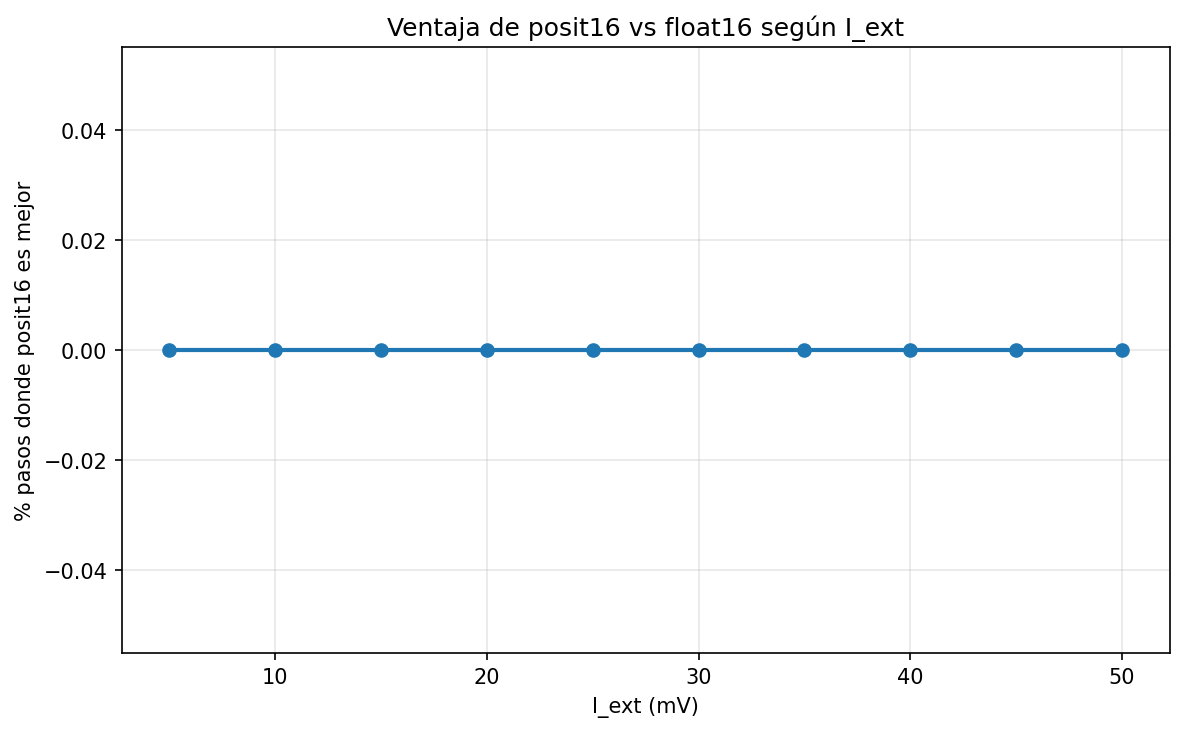

The file beside this chart, header and first rows:
I_ext_mV, porcentaje_posit_mejor, n_pasos, rango_min_mV, rango_max_mV
5, 0.0, 50, nan, nan
10, 0.0, 50, nan, nan
15, 0.0, 50, nan, nan
20, 0.0, 50, nan, nan
25, 0.0, 50, nan, nan
30, 0.0, 50, nan, nan
35, 0.0, 50, nan, nan
40, 0.0, 50, nan, nan
45, 0.0, 50, nan, nan
50, 0.0, 50, nan, nan
